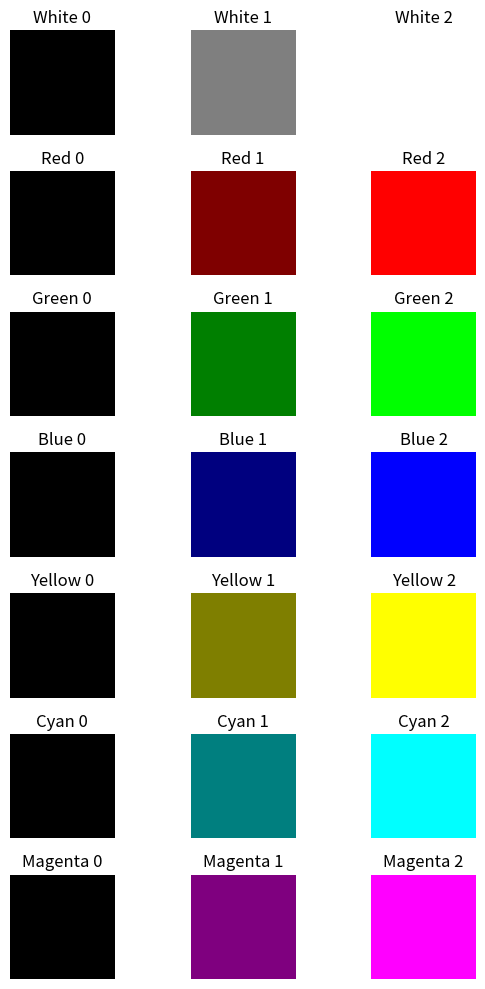

The script that saved this image:
import matplotlib.pyplot as plt
import numpy as np

colors = np.array(
    [[1, 1, 1], [1, 0, 0], [0, 1, 0], [0, 0, 1], [1, 1, 0], [0, 1, 1], [1, 0, 1]]
)
names = ["White", "Red", "Green", "Blue", "Yellow", "Cyan", "Magenta"]


shades = np.zeros((7, 3, 3))


for i in range(7):
    for j in range(3):
        shades[i, j] = colors[i] * (j / 2)


fig, ax = plt.subplots(7, 3, figsize=(6, 10))
for i in range(7):
    for j in range(3):
        image = np.broadcast_to(shades[i, j], (50, 50, 3))
        ax[i, j].imshow(image)
        ax[i, j].set_title(f"{names[i]} {j}")
        ax[i, j].axis("off")

plt.tight_layout()
plt.show()
